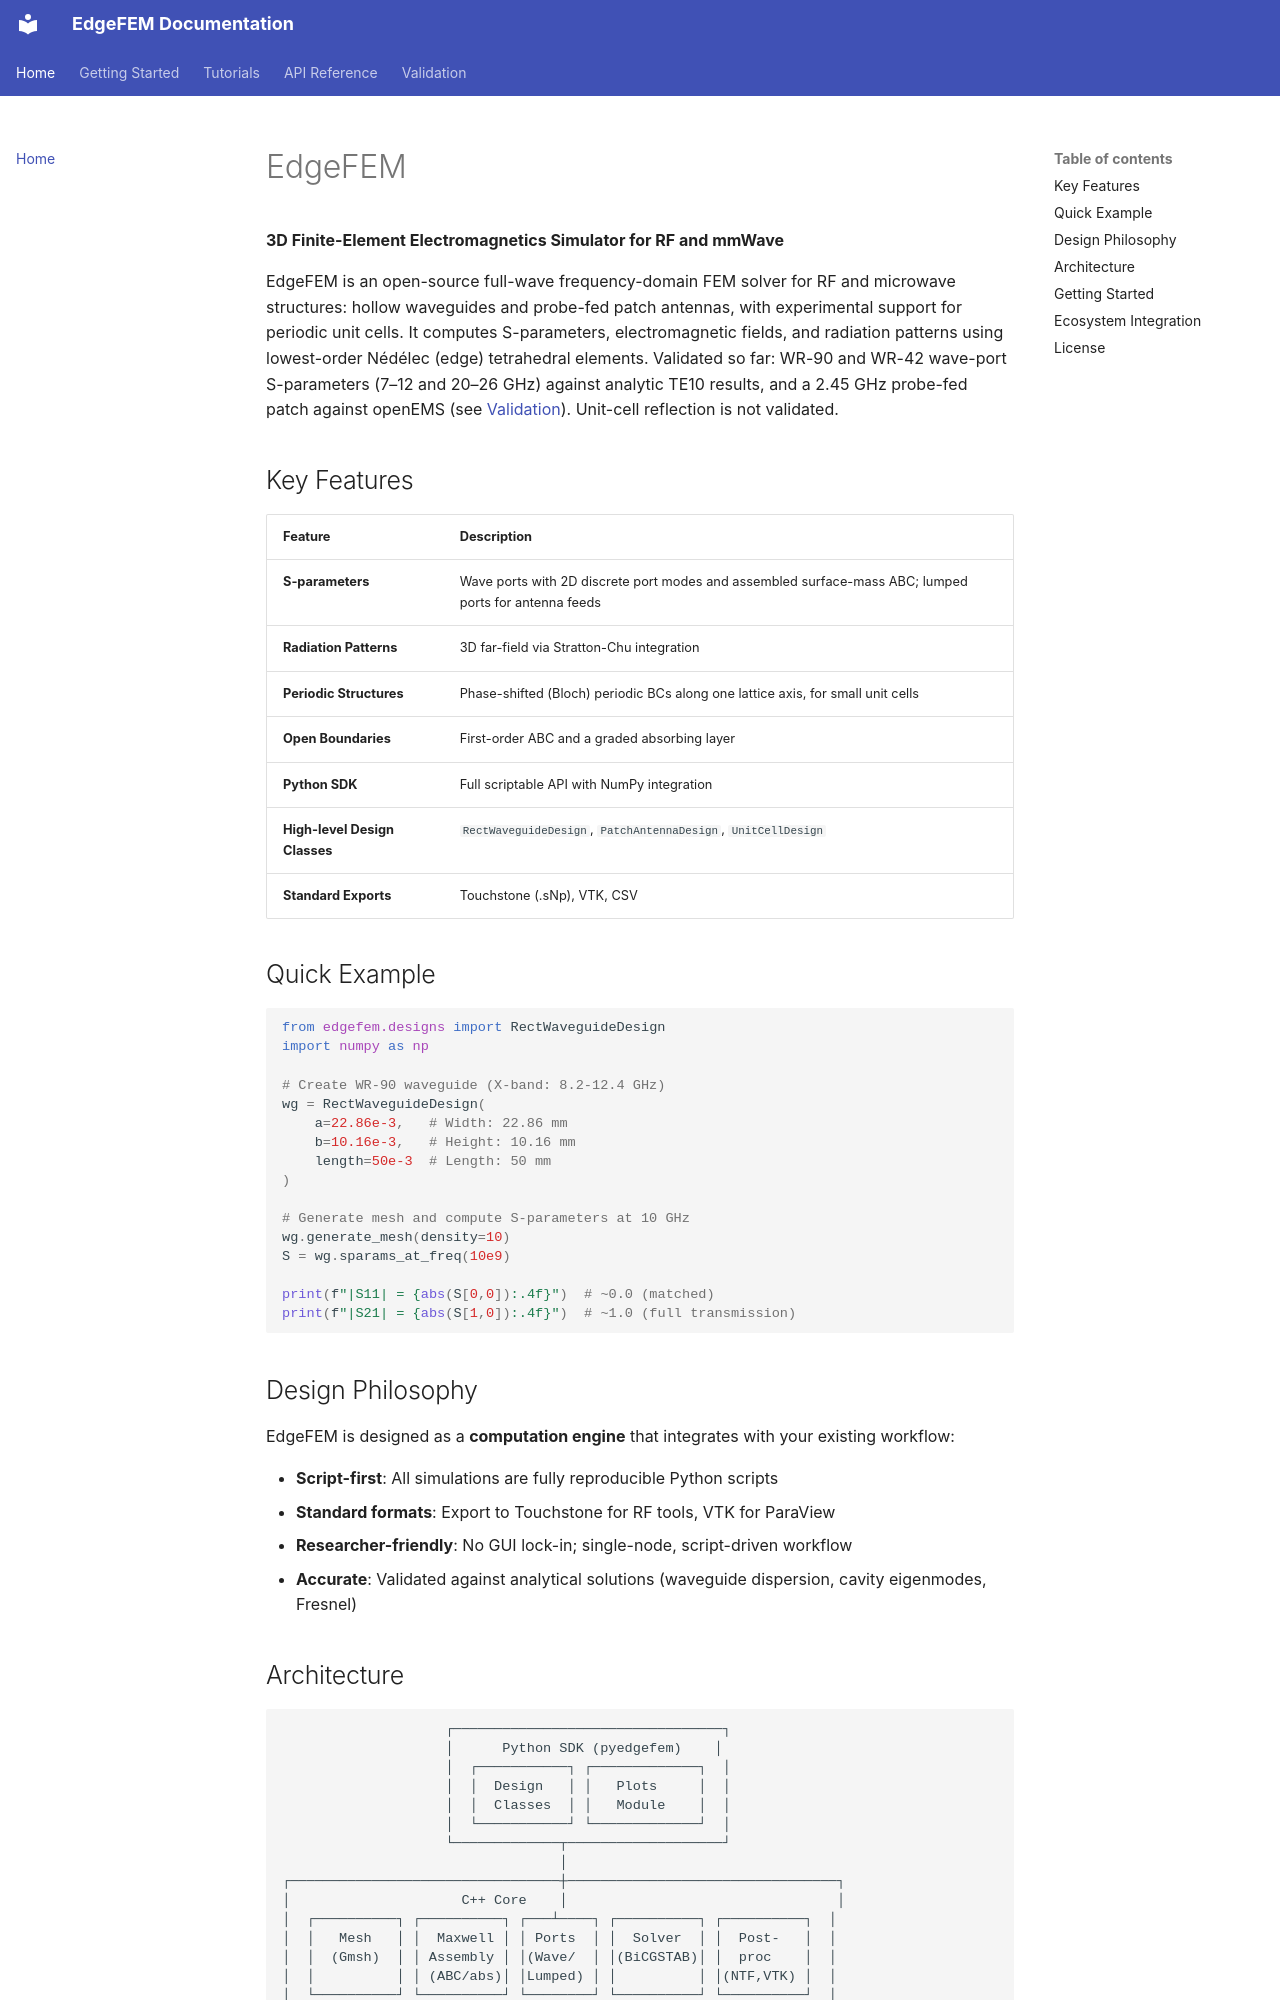

repository: jman4162/EdgeFEM · page: index.html · generator: mkdocs

# EdgeFEM

**3D Finite-Element Electromagnetics Simulator for RF and mmWave**

EdgeFEM is an open-source full-wave frequency-domain FEM solver for RF and microwave structures: hollow waveguides and probe-fed patch antennas, with experimental support for periodic unit cells. It computes S-parameters, electromagnetic fields, and radiation patterns using lowest-order Nédélec (edge) tetrahedral elements. Validated so far: WR-90 and WR-42 wave-port S-parameters (7–12 and 20–26 GHz) against analytic TE10 results, and a 2.45 GHz probe-fed patch against openEMS (see [Validation](validation.md)). Unit-cell reflection is not validated.

## Key Features

| Feature | Description |
|---------|-------------|
| **S-parameters** | Wave ports with 2D discrete port modes and assembled surface-mass ABC; lumped ports for antenna feeds |
| **Radiation Patterns** | 3D far-field via Stratton-Chu integration |
| **Periodic Structures** | Phase-shifted (Bloch) periodic BCs along one lattice axis, for small unit cells |
| **Open Boundaries** | First-order ABC and a graded absorbing layer |
| **Python SDK** | Full scriptable API with NumPy integration |
| **High-level Design Classes** | `RectWaveguideDesign`, `PatchAntennaDesign`, `UnitCellDesign` |
| **Standard Exports** | Touchstone (.sNp), VTK, CSV |

## Quick Example

```python
from edgefem.designs import RectWaveguideDesign
import numpy as np

# Create WR-90 waveguide (X-band: 8.2-12.4 GHz)
wg = RectWaveguideDesign(
    a=22.86e-3,   # Width: 22.86 mm
    b=10.16e-3,   # Height: 10.16 mm
    length=50e-3  # Length: 50 mm
)

# Generate mesh and compute S-parameters at 10 GHz
wg.generate_mesh(density=10)
S = wg.sparams_at_freq(10e9)

print(f"|S11| = {abs(S[0,0]):.4f}")  # ~0.0 (matched)
print(f"|S21| = {abs(S[1,0]):.4f}")  # ~1.0 (full transmission)
```

## Design Philosophy

EdgeFEM is designed as a **computation engine** that integrates with your existing workflow:

- **Script-first**: All simulations are fully reproducible Python scripts
- **Standard formats**: Export to Touchstone for RF tools, VTK for ParaView
- **Researcher-friendly**: No GUI lock-in; single-node, script-driven workflow
- **Accurate**: Validated against analytical solutions (waveguide dispersion, cavity eigenmodes, Fresnel)
